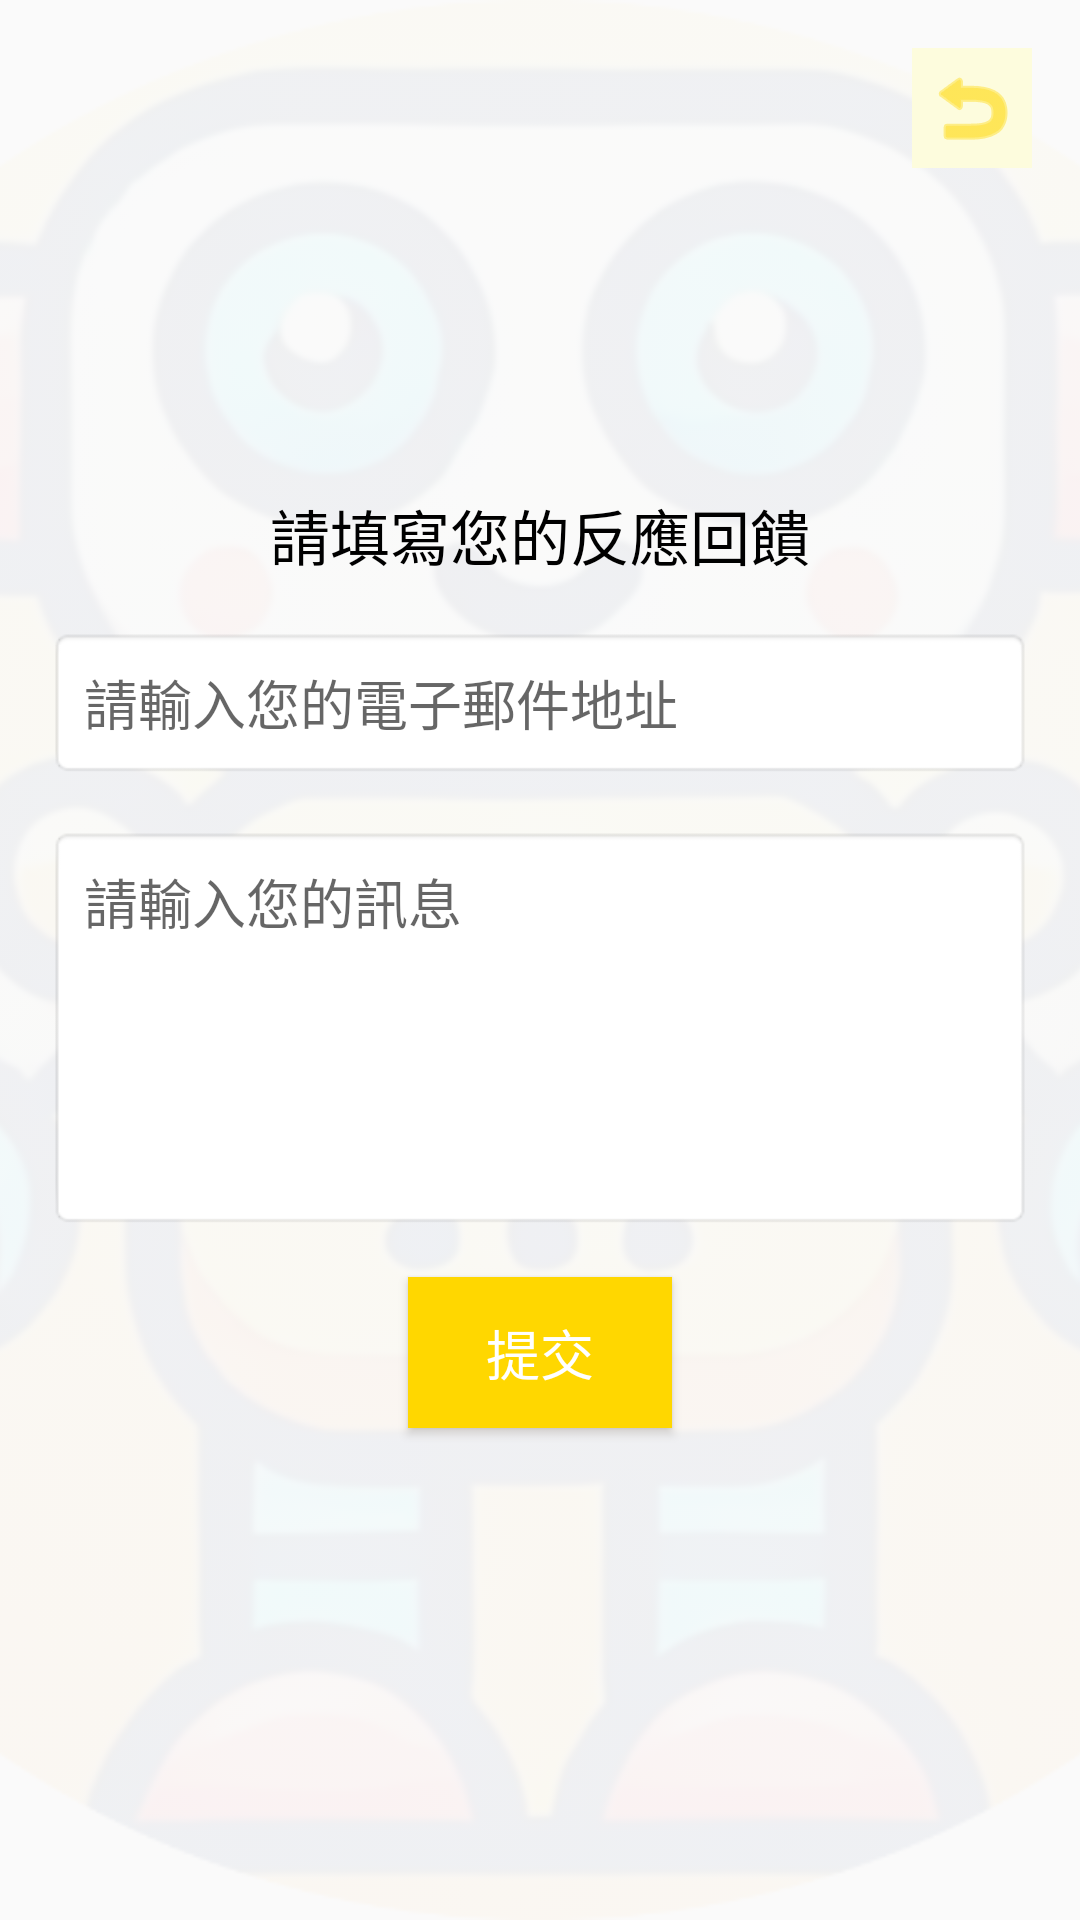

The Android layout XML behind this screen, and the referenced resources:
<!-- AndroidManifest.xml: application theme AppTheme -->
<!-- res/layout/activity_help.xml -->
<?xml version="1.0" encoding="utf-8"?>
<FrameLayout xmlns:android="http://schemas.android.com/apk/res/android"
    xmlns:app="http://schemas.android.com/apk/res-auto"
    android:layout_width="match_parent"
    android:layout_height="match_parent">

    
    <ImageView
        android:id="@+id/background_image"
        android:layout_width="match_parent"
        android:layout_height="match_parent"
        android:src="@drawable/chatbot"
        android:scaleType="centerCrop"
        android:alpha="0.05" />

    
    <ImageButton
        android:id="@+id/back_button"
        android:layout_width="40dp"
        android:layout_height="40dp"
        android:background="@color/colorPrimaryDark"
        app:tint="@color/colorPrimary"
        android:src="@android:drawable/ic_menu_revert"
        android:layout_gravity="end|top"
        android:layout_margin="16dp" />

    
    <LinearLayout
        android:layout_width="match_parent"
        android:layout_height="match_parent"
        android:orientation="vertical"
        android:padding="16dp"
        android:gravity="center">

        
        <TextView
            android:layout_width="wrap_content"
            android:layout_height="wrap_content"
            android:text="請填寫您的反應回饋"
            android:textSize="20sp"
            android:textColor="@android:color/black"
            android:layout_marginBottom="16dp" />

        
        <EditText
            android:id="@+id/email_input"
            android:layout_width="match_parent"
            android:layout_height="wrap_content"
            android:hint="請輸入您的電子郵件地址"
            android:inputType="textEmailAddress"
            android:padding="12dp"
            android:background="@android:drawable/editbox_background"
            android:layout_marginBottom="16dp" />

        
        <EditText
            android:id="@+id/message_input"
            android:layout_width="match_parent"
            android:layout_height="wrap_content"
            android:hint="請輸入您的訊息"
            android:inputType="textMultiLine"
            android:minLines="5"
            android:gravity="top"
            android:padding="12dp"
            android:background="@android:drawable/editbox_background"
            android:layout_marginBottom="16dp" />

        
        <Button
            android:id="@+id/submit_button"
            android:layout_width="wrap_content"
            android:layout_height="wrap_content"
            android:text="提交"
            android:textSize="18sp"
            android:textColor="@android:color/white"
            android:background="@color/colorPrimary"
            android:padding="12dp" />

    </LinearLayout>

</FrameLayout>
<!-- resources referenced by this layout -->
<resources>
  <color name="colorPrimary">#FFD700</color>
  <color name="colorPrimaryDark">#FDFCDD</color>
  <!-- drawable chatbot: png bitmap (drawable, 372636 bytes) -->
  <style name="AppTheme" parent="Theme.AppCompat.Light.DarkActionBar">
          
          <item name="colorPrimary">@color/colorPrimary</item>
          <item name="colorPrimaryDark">@color/colorPrimaryDark</item>
      </style>
</resources>
